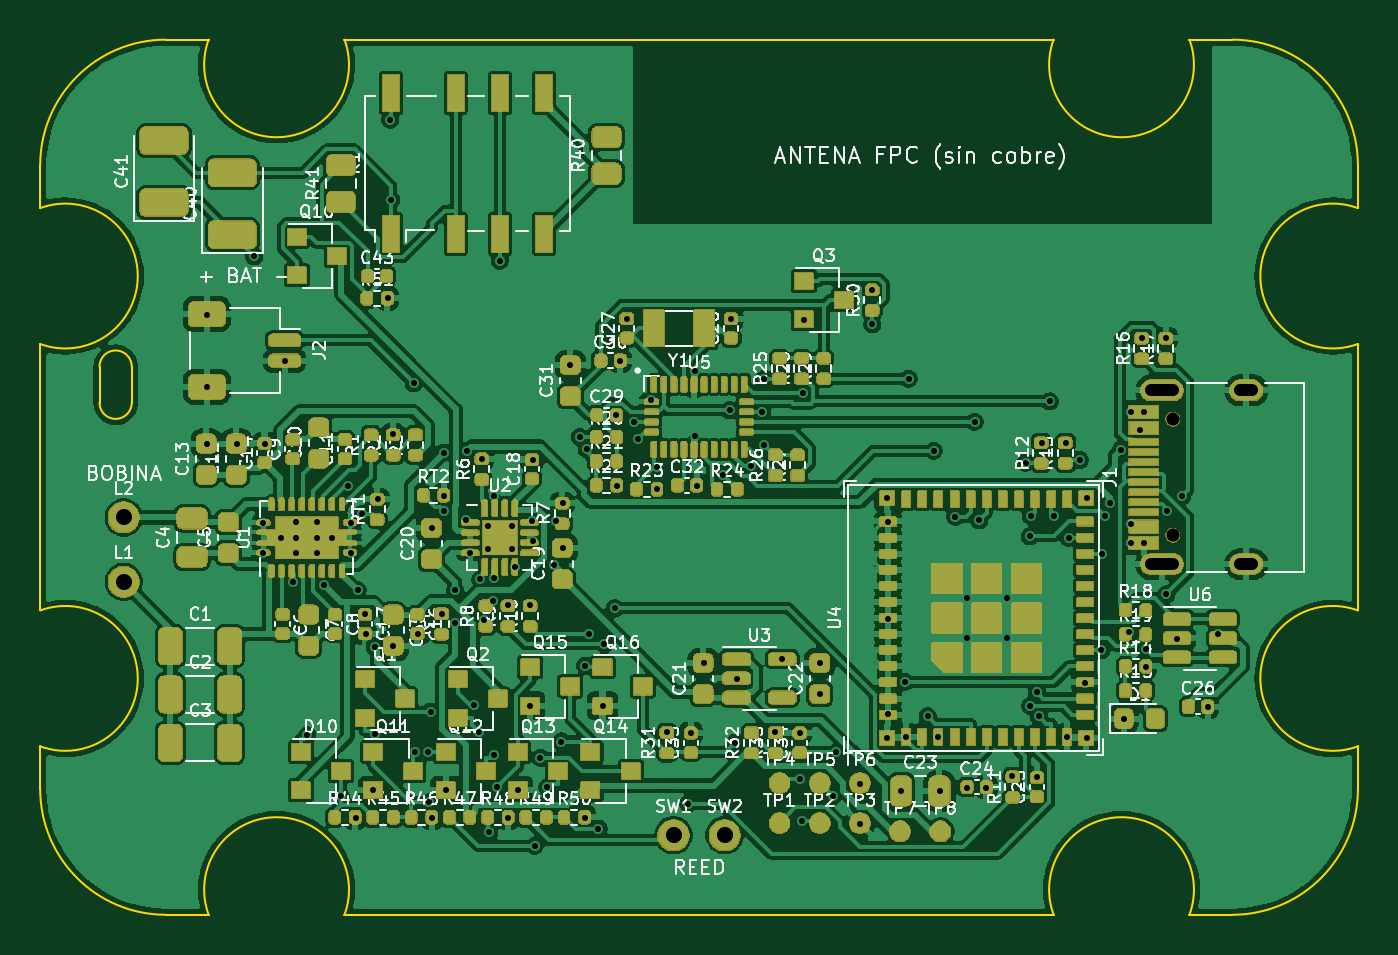
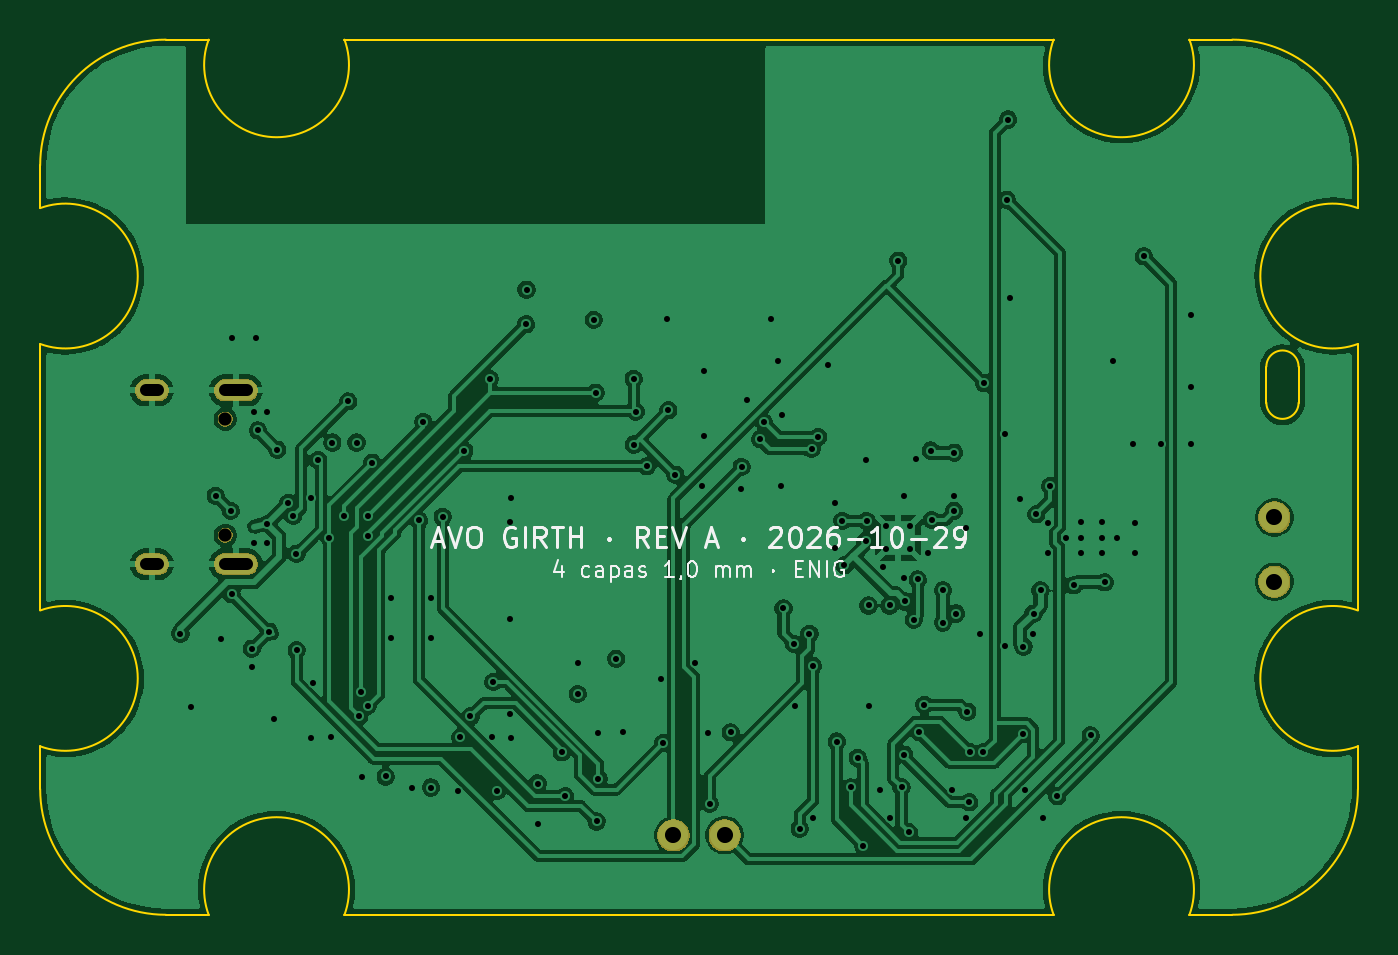
Circuit board: 11 layer files. Board 65.5 x 43.5 mm.
- bottom_copper: AVO_GIRTH_PCB-B_Cu.gbl (168445 bytes)
- bottom_mask: AVO_GIRTH_PCB-B_Mask.gbs (8378 bytes)
- paste: AVO_GIRTH_PCB-B_Paste.gbp (453 bytes)
- bottom_silk: AVO_GIRTH_PCB-B_Silkscreen.gbo (26532 bytes)
- outline: AVO_GIRTH_PCB-Edge_Cuts.gm1 (2290 bytes)
- top_copper: AVO_GIRTH_PCB-F_Cu.gtl (360808 bytes)
- top_mask: AVO_GIRTH_PCB-F_Mask.gts (262489 bytes)
- paste: AVO_GIRTH_PCB-F_Paste.gtp (15933 bytes)
- top_silk: AVO_GIRTH_PCB-F_Silkscreen.gto (463583 bytes)
- drill: AVO_GIRTH_PCB-NPTH.drl (364 bytes)
- drill: AVO_GIRTH_PCB-PTH.drl (4113 bytes)

=== bottom_copper: AVO_GIRTH_PCB-B_Cu.gbl (168445 bytes, source omitted) ===
=== bottom_mask: AVO_GIRTH_PCB-B_Mask.gbs (8378 bytes, source omitted) ===
=== paste: AVO_GIRTH_PCB-B_Paste.gbp ===
%TF.GenerationSoftware,KiCad,Pcbnew,9.0.9*%
%TF.CreationDate,2026-10-29T11:51:19+00:00*%
%TF.ProjectId,AVO_GIRTH_PCB,41564f5f-4749-4525-9448-5f5043422e6b,A*%
%TF.SameCoordinates,Original*%
%TF.FileFunction,Paste,Bot*%
%TF.FilePolarity,Positive*%
%FSLAX46Y46*%
G04 Gerber Fmt 4.6, Leading zero omitted, Abs format (unit mm)*
G04 Created by KiCad (PCBNEW 9.0.9) date 2026-10-29 11:51:19*
%MOMM*%
%LPD*%
G01*
G04 APERTURE LIST*
G04 APERTURE END LIST*
M02*

=== bottom_silk: AVO_GIRTH_PCB-B_Silkscreen.gbo (26532 bytes, source omitted) ===
=== outline: AVO_GIRTH_PCB-Edge_Cuts.gm1 ===
%TF.GenerationSoftware,KiCad,Pcbnew,9.0.9*%
%TF.CreationDate,2026-10-29T11:51:19+00:00*%
%TF.ProjectId,AVO_GIRTH_PCB,41564f5f-4749-4525-9448-5f5043422e6b,A*%
%TF.SameCoordinates,Original*%
%TF.FileFunction,Profile,NP*%
%FSLAX46Y46*%
G04 Gerber Fmt 4.6, Leading zero omitted, Abs format (unit mm)*
G04 Created by KiCad (PCBNEW 9.0.9) date 2026-10-29 11:51:19*
%MOMM*%
%LPD*%
G01*
G04 APERTURE LIST*
%TA.AperFunction,Profile*%
%ADD10C,0.100000*%
%TD*%
G04 APERTURE END LIST*
D10*
X67250000Y-84500000D02*
X67250000Y-86624000D01*
X67250000Y-84500000D02*
G75*
G02*
X73500000Y-78250000I6250060J-60D01*
G01*
X67250000Y-86624000D02*
G75*
G02*
X67250000Y-93376000I1250010J-3376000D01*
G01*
X67250000Y-93376000D02*
X67250000Y-106624000D01*
X67250000Y-106624000D02*
G75*
G02*
X67250000Y-113376000I1250010J-3376000D01*
G01*
X67250000Y-113376000D02*
X67250000Y-115500000D01*
X70200000Y-94500000D02*
X70200000Y-96300000D01*
X70200000Y-94500000D02*
G75*
G02*
X71800000Y-94500000I800000J0D01*
G01*
X71800000Y-96300000D02*
G75*
G02*
X70200000Y-96300000I-800000J0D01*
G01*
X71800000Y-96300000D02*
X71800000Y-94500000D01*
X73500000Y-121750000D02*
G75*
G02*
X67250000Y-115500000I60J6250060D01*
G01*
X73500000Y-121750000D02*
X75624000Y-121750000D01*
X75624000Y-78250000D02*
X73500000Y-78250000D01*
X75624000Y-121750000D02*
G75*
G02*
X82376000Y-121750000I3376000J1250013D01*
G01*
X82376000Y-78250000D02*
G75*
G02*
X75624000Y-78250000I-3376000J-1250013D01*
G01*
X82376000Y-121750000D02*
X117624000Y-121750000D01*
X117624000Y-78250000D02*
X82376000Y-78250000D01*
X117624000Y-121750000D02*
G75*
G02*
X124376000Y-121750000I3376000J1250013D01*
G01*
X124376000Y-78250000D02*
G75*
G02*
X117624000Y-78250000I-3376000J-1250013D01*
G01*
X124376000Y-121750000D02*
X126500000Y-121750000D01*
X126500000Y-78250000D02*
X124376000Y-78250000D01*
X126500000Y-78250000D02*
G75*
G02*
X132750000Y-84500000I-100J-6250100D01*
G01*
X132750000Y-86624000D02*
X132750000Y-84500000D01*
X132750000Y-93376000D02*
G75*
G02*
X132750000Y-86624000I-1250000J3376000D01*
G01*
X132750000Y-106624000D02*
X132750000Y-93376000D01*
X132750000Y-113376000D02*
G75*
G02*
X132750000Y-106624000I-1250000J3376000D01*
G01*
X132750000Y-115500000D02*
G75*
G02*
X126500000Y-121750000I-6250100J100D01*
G01*
X132750000Y-115500000D02*
X132750000Y-113376000D01*
M02*

=== top_copper: AVO_GIRTH_PCB-F_Cu.gtl (360808 bytes, source omitted) ===
=== top_mask: AVO_GIRTH_PCB-F_Mask.gts (262489 bytes, source omitted) ===
=== paste: AVO_GIRTH_PCB-F_Paste.gtp (15933 bytes, source omitted) ===
=== top_silk: AVO_GIRTH_PCB-F_Silkscreen.gto (463583 bytes, source omitted) ===
=== drill: AVO_GIRTH_PCB-NPTH.drl ===
M48
; DRILL file {KiCad 9.0.9} date 2026-10-29T11:51:19+0000
; FORMAT={-:-/ absolute / metric / decimal}
; #@! TF.CreationDate,2026-10-29T11:51:19+00:00
; #@! TF.GenerationSoftware,Kicad,Pcbnew,9.0.9
; #@! TF.FileFunction,NonPlated,1,4,NPTH
FMAT,2
METRIC
; #@! TA.AperFunction,NonPlated,NPTH,ComponentDrill
T1C0.650
%
G90
G05
T1
X123.55Y-97.11
X123.55Y-102.89
M30

=== drill: AVO_GIRTH_PCB-PTH.drl ===
M48
; DRILL file {KiCad 9.0.9} date 2026-10-29T11:51:19+0000
; FORMAT={-:-/ absolute / metric / decimal}
; #@! TF.CreationDate,2026-10-29T11:51:19+00:00
; #@! TF.GenerationSoftware,Kicad,Pcbnew,9.0.9
; #@! TF.FileFunction,Plated,1,4,PTH
FMAT,2
METRIC
; #@! TA.AperFunction,Plated,PTH,ViaDrill
T1C0.300
; #@! TA.AperFunction,Plated,PTH,ComponentDrill
T2C0.300
; #@! TA.AperFunction,Plated,PTH,ComponentDrill
T3C0.600
; #@! TA.AperFunction,Plated,PTH,ComponentDrill
T4C0.800
%
G90
G05
T1
X75.525Y-91.925
X75.525Y-95.525
X75.525Y-98.325
X77.025Y-98.325
X77.886Y-89.023
X78.325Y-102.275
X78.325Y-103.775
X78.425Y-98.325
X79.425Y-94.225
X79.825Y-105.225
X80.534Y-112.831
X81.375Y-105.375
X82.2Y-115.854
X82.544Y-100.437
X82.675Y-102.275
X82.675Y-103.775
X82.925Y-116.925
X83.025Y-105.625
X83.232Y-101.835
X83.375Y-106.775
X83.425Y-107.775
X83.775Y-115.525
X83.875Y-108.425
X83.895Y-112.753
X84.025Y-101.075
X84.525Y-91.075
X84.642Y-82.222
X84.693Y-86.216
X84.775Y-97.875
X84.775Y-108.375
X85.821Y-95.332
X85.888Y-113.681
X86.025Y-107.775
X86.546Y-113.65
X86.578Y-116.15
X86.662Y-111.652
X86.725Y-102.525
X86.725Y-116.925
X87.225Y-106.775
X87.325Y-98.775
X87.325Y-100.925
X87.325Y-101.675
X87.425Y-115.525
X87.875Y-105.625
X87.875Y-107.225
X88.425Y-102.125
X88.475Y-98.675
X88.625Y-103.775
X88.804Y-111.316
X89.047Y-112.675
X89.125Y-105.075
X89.225Y-99.075
X89.325Y-107.075
X89.568Y-117.641
X89.775Y-106.175
X89.8Y-113.786
X89.825Y-100.925
X89.825Y-105.025
X89.935Y-115.409
X90.1Y-89.239
X90.525Y-106.375
X90.525Y-116.925
X90.875Y-104.475
X91.025Y-115.525
X91.575Y-106.375
X91.575Y-111.375
X91.675Y-102.175
X91.725Y-99.125
X91.725Y-103.175
X91.836Y-118.32
X92.118Y-113.948
X92.452Y-115.416
X92.775Y-104.375
X92.875Y-102.175
X93.15Y-113.137
X93.225Y-101.275
X93.225Y-103.525
X93.575Y-94.425
X94.075Y-98.0
X94.325Y-116.925
X94.334Y-109.38
X94.409Y-98.6
X94.512Y-107.784
X95.001Y-117.472
X95.225Y-111.375
X95.29Y-108.286
X95.802Y-106.516
X95.875Y-96.925
X95.925Y-100.425
X96.075Y-94.225
X96.425Y-92.125
X96.772Y-97.264
X96.967Y-98.11
X97.625Y-96.175
X97.885Y-99.494
X97.925Y-100.575
X98.425Y-112.675
X99.465Y-116.235
X99.575Y-112.725
X99.775Y-94.725
X99.775Y-97.975
X99.875Y-100.425
X100.225Y-109.225
X101.183Y-99.873
X101.53Y-96.667
X101.575Y-92.125
X101.775Y-113.203
X101.875Y-110.025
X102.595Y-99.456
X103.14Y-96.753
X103.236Y-98.374
X103.247Y-95.11
X103.775Y-112.675
X104.125Y-109.025
X105.0Y-114.987
X105.025Y-112.725
X105.093Y-117.111
X105.144Y-95.801
X105.225Y-92.175
X106.025Y-109.225
X106.025Y-110.775
X106.653Y-115.851
X106.819Y-113.68
X108.025Y-115.225
X108.025Y-117.225
X108.575Y-90.675
X108.6Y-92.387
X109.325Y-101.025
X109.325Y-112.975
X109.375Y-102.225
X109.375Y-107.025
X109.375Y-111.775
X110.025Y-115.575
X110.236Y-110.18
X110.275Y-112.925
X110.412Y-95.11
X111.363Y-111.893
X111.67Y-98.688
X111.875Y-112.925
X111.975Y-115.575
X112.742Y-101.965
X113.312Y-106.012
X113.312Y-107.988
X113.325Y-115.425
X113.704Y-97.256
X113.919Y-102.144
X114.275Y-115.425
X115.288Y-106.012
X115.288Y-107.988
X115.575Y-114.875
X116.247Y-99.28
X116.446Y-102.938
X116.468Y-111.369
X116.478Y-101.904
X116.775Y-114.925
X116.781Y-110.7
X116.888Y-111.871
X117.025Y-98.275
X117.439Y-96.232
X117.626Y-101.908
X118.225Y-98.275
X118.275Y-112.925
X118.373Y-103.0
X118.938Y-99.146
X119.175Y-110.225
X119.275Y-101.025
X119.275Y-112.975
X120.003Y-108.6
X120.011Y-103.8
X120.176Y-101.927
X120.425Y-101.275
X120.975Y-98.625
X121.125Y-112.025
X121.375Y-107.675
X121.475Y-96.775
X121.475Y-102.325
X121.475Y-103.275
X121.925Y-97.675
X122.025Y-93.075
X122.125Y-96.775
X122.125Y-103.275
X122.225Y-108.525
X122.225Y-109.425
X123.225Y-93.075
X123.225Y-105.825
X123.275Y-101.675
X123.775Y-108.025
X124.025Y-100.925
X125.275Y-111.425
X125.775Y-107.775
T2
X79.225Y-103.0
X79.975Y-102.225
X79.975Y-103.0
X79.975Y-103.775
X81.025Y-102.225
X81.025Y-103.0
X81.025Y-103.775
X81.775Y-103.0
X89.51Y-102.41
X89.51Y-103.59
X90.69Y-102.41
X90.69Y-103.59
T4
X71.4Y-102.0
X71.4Y-105.2
X98.73Y-117.8
X101.27Y-117.8
T3
X122.47Y-95.68G85X123.57Y-95.68
G05
X122.47Y-104.32G85X123.57Y-104.32
G05
X126.9Y-95.68G85X127.5Y-95.68
G05
X126.9Y-104.32G85X127.5Y-104.32
G05
M30
